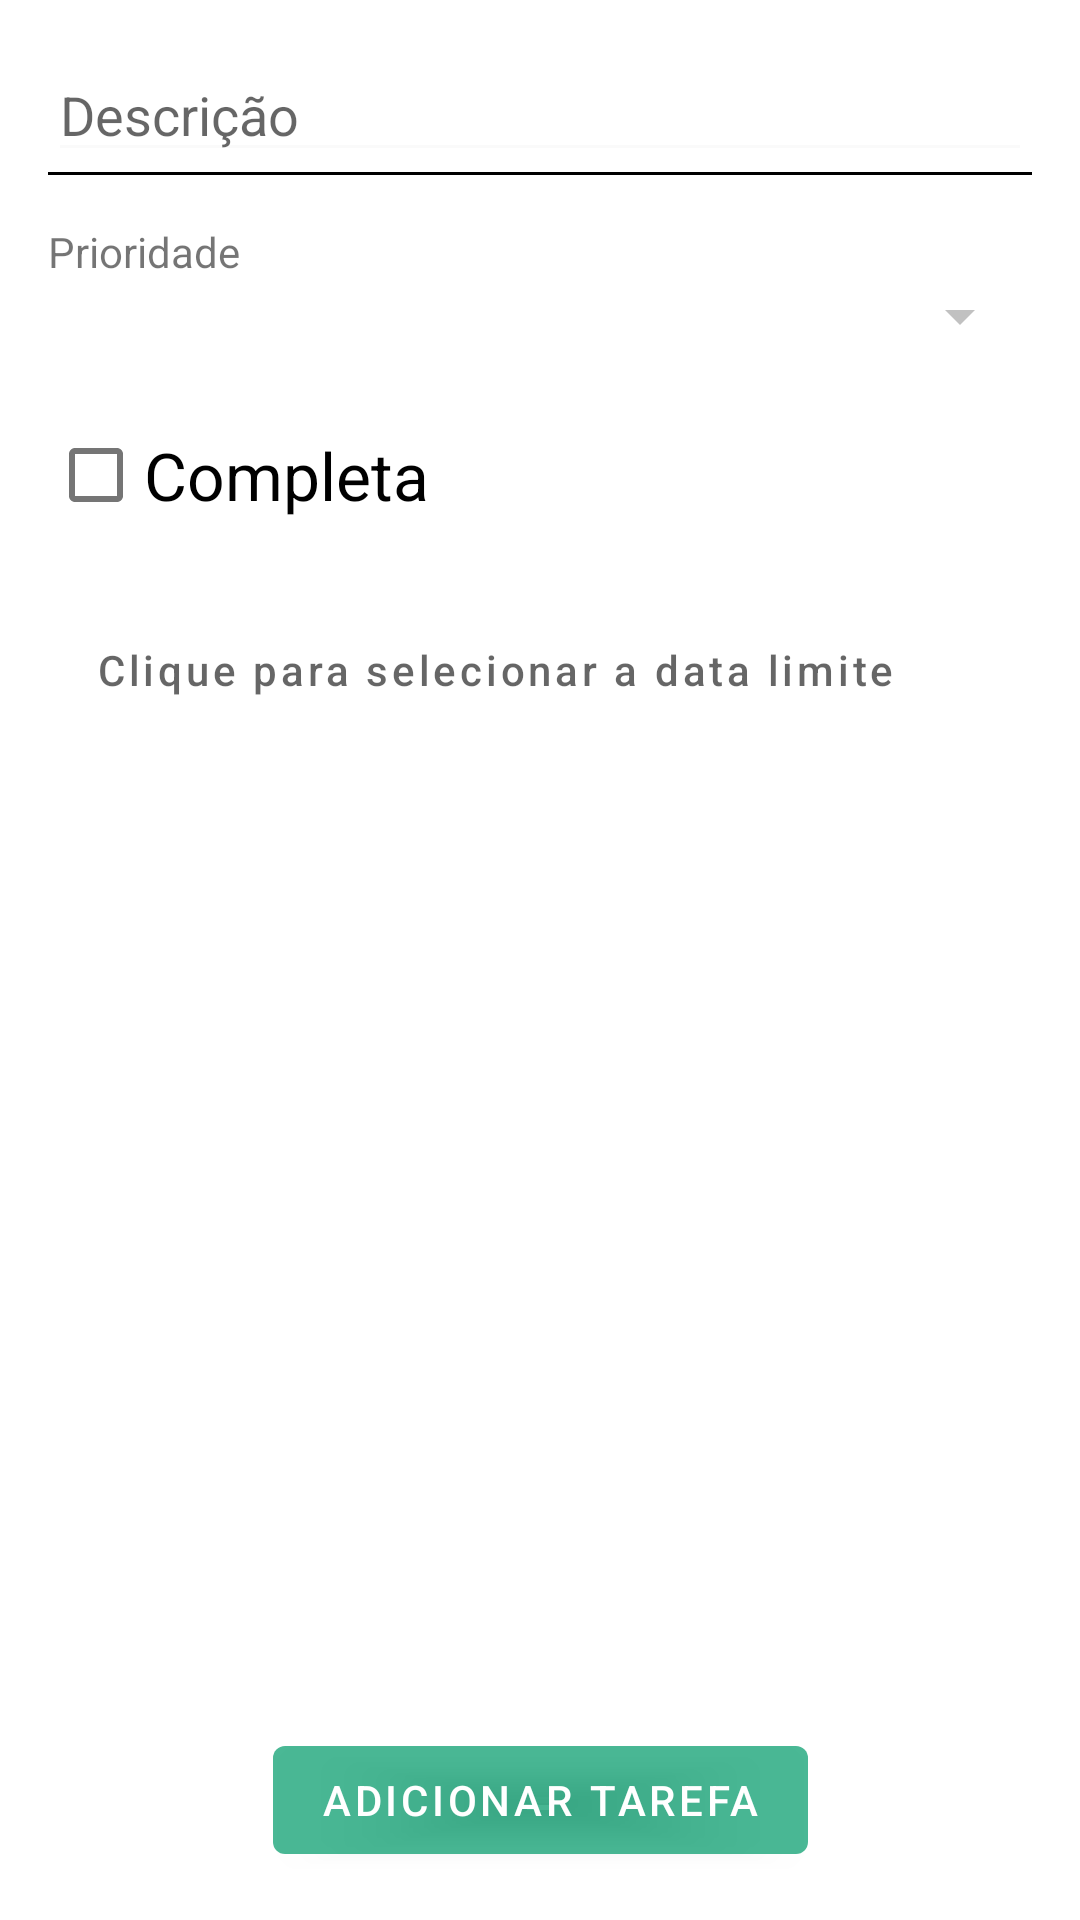

Here is an Android app screen rendered from its layout file. Give the layout XML and the strings, colors and styles it references.
<!-- AndroidManifest.xml: application theme Theme.Tasks -->
<!-- res/layout/activity_task_form.xml -->
<?xml version="1.0" encoding="utf-8"?>
<androidx.constraintlayout.widget.ConstraintLayout xmlns:android="http://schemas.android.com/apk/res/android"
    xmlns:app="http://schemas.android.com/apk/res-auto"
    xmlns:tools="http://schemas.android.com/tools"
    android:layout_width="match_parent"
    android:layout_height="match_parent"
    android:padding="16dp"
    tools:context=".view.TaskFormActivity">

    <EditText
        android:id="@+id/edit_description"
        android:layout_width="0dp"
        android:layout_height="wrap_content"
        android:backgroundTint="#fafafa"
        android:hint="@string/descricao"
        app:layout_constraintEnd_toEndOf="parent"
        app:layout_constraintStart_toStartOf="parent"
        app:layout_constraintTop_toTopOf="parent" />

    <View
        android:id="@+id/view_description"
        android:layout_width="match_parent"
        android:layout_height="1dp"
        android:background="@color/black"
        app:layout_constraintTop_toBottomOf="@+id/edit_description" />

    <TextView
        android:id="@+id/text_priority"
        android:layout_width="0dp"
        android:layout_height="wrap_content"
        android:layout_marginTop="16dp"
        android:text="@string/prioridade"
        app:layout_constraintEnd_toEndOf="parent"
        app:layout_constraintStart_toStartOf="parent"
        app:layout_constraintTop_toBottomOf="@+id/view_description" />

    <Spinner
        android:id="@+id/spinner_priority"
        android:layout_width="0dp"
        android:layout_height="wrap_content"
        android:backgroundTint="#c1c1c1"
        app:layout_constraintEnd_toEndOf="parent"
        app:layout_constraintStart_toStartOf="parent"
        app:layout_constraintTop_toBottomOf="@+id/text_priority" />

    <View
        android:id="@+id/view_complete"
        android:layout_width="0dp"
        android:layout_height="1dp"
        app:layout_constraintEnd_toEndOf="parent"
        app:layout_constraintStart_toStartOf="parent"
        app:layout_constraintTop_toBottomOf="@+id/spinner_priority" />

    <CheckBox
        android:id="@+id/check_complete"
        android:layout_width="0dp"
        android:layout_height="wrap_content"
        android:layout_marginTop="16dp"
        android:text="@string/completa"
        android:textAppearance="?android:attr/textAppearanceLarge"
        app:layout_constraintEnd_toEndOf="parent"
        app:layout_constraintStart_toStartOf="parent"
        app:layout_constraintTop_toBottomOf="@+id/view_complete" />

    <View
        android:id="@+id/view_date"
        android:layout_width="0dp"
        android:layout_height="1dp"
        app:layout_constraintEnd_toEndOf="parent"
        app:layout_constraintStart_toStartOf="parent"
        app:layout_constraintTop_toBottomOf="@+id/check_complete" />

    <Button
        android:id="@+id/button_date"
        android:layout_width="0dp"
        android:layout_height="wrap_content"
        android:layout_marginTop="16dp"
        android:background="@android:color/transparent"
        android:gravity="center_vertical"
        android:textColor="#029191"
        android:hint="@string/clique_para_selecionar_a_data"
        app:layout_constraintEnd_toEndOf="parent"
        app:layout_constraintStart_toStartOf="parent"
        app:layout_constraintTop_toBottomOf="@+id/view_date" />

    <View
        android:id="@+id/view_save"
        android:layout_width="0dp"
        android:layout_height="1dp"
        app:layout_constraintEnd_toEndOf="parent"
        app:layout_constraintStart_toStartOf="parent"
        app:layout_constraintTop_toBottomOf="@id/button_date" />

    <Button
        android:id="@+id/button_save"
        android:layout_width="wrap_content"
        android:layout_height="wrap_content"
        android:text="@string/adicionar_tarefa"
        app:layout_constraintBottom_toBottomOf="parent"
        app:layout_constraintEnd_toEndOf="parent"
        app:layout_constraintStart_toStartOf="parent" />

</androidx.constraintlayout.widget.ConstraintLayout>
<!-- resources referenced by this layout -->
<resources>
  <string name="adicionar_tarefa">Adicionar tarefa</string>
  <string name="clique_para_selecionar_a_data">Clique para selecionar a data limite</string>
  <string name="completa">Completa</string>
  <string name="descricao">Descrição</string>
  <string name="prioridade">Prioridade</string>
  <style name="Theme.Tasks" parent="Theme.MaterialComponents.DayNight.NoActionBar">
          
          <item name="colorPrimary">#B5009C6A</item>
          <item name="colorPrimaryVariant">@color/purple_700</item>
          <item name="colorOnPrimary">@color/white</item>
          
          <item name="colorSecondary">#B5009C6A</item>
          <item name="colorSecondaryVariant">@color/teal_700</item>
          <item name="colorOnSecondary">@color/black</item>
          
          <item name="android:statusBarColor" tools:targetApi="l">@color/black</item>
          
      </style>
  <!-- not gathered from this repository: default colours our renderer supplied (Android Studio template values) -->
  <color name="purple_700">#FF3700B3</color>
  <color name="teal_700">#FF018786</color>
  <color name="black">#FF000000</color>
  <color name="white">#FFFFFFFF</color>
</resources>
